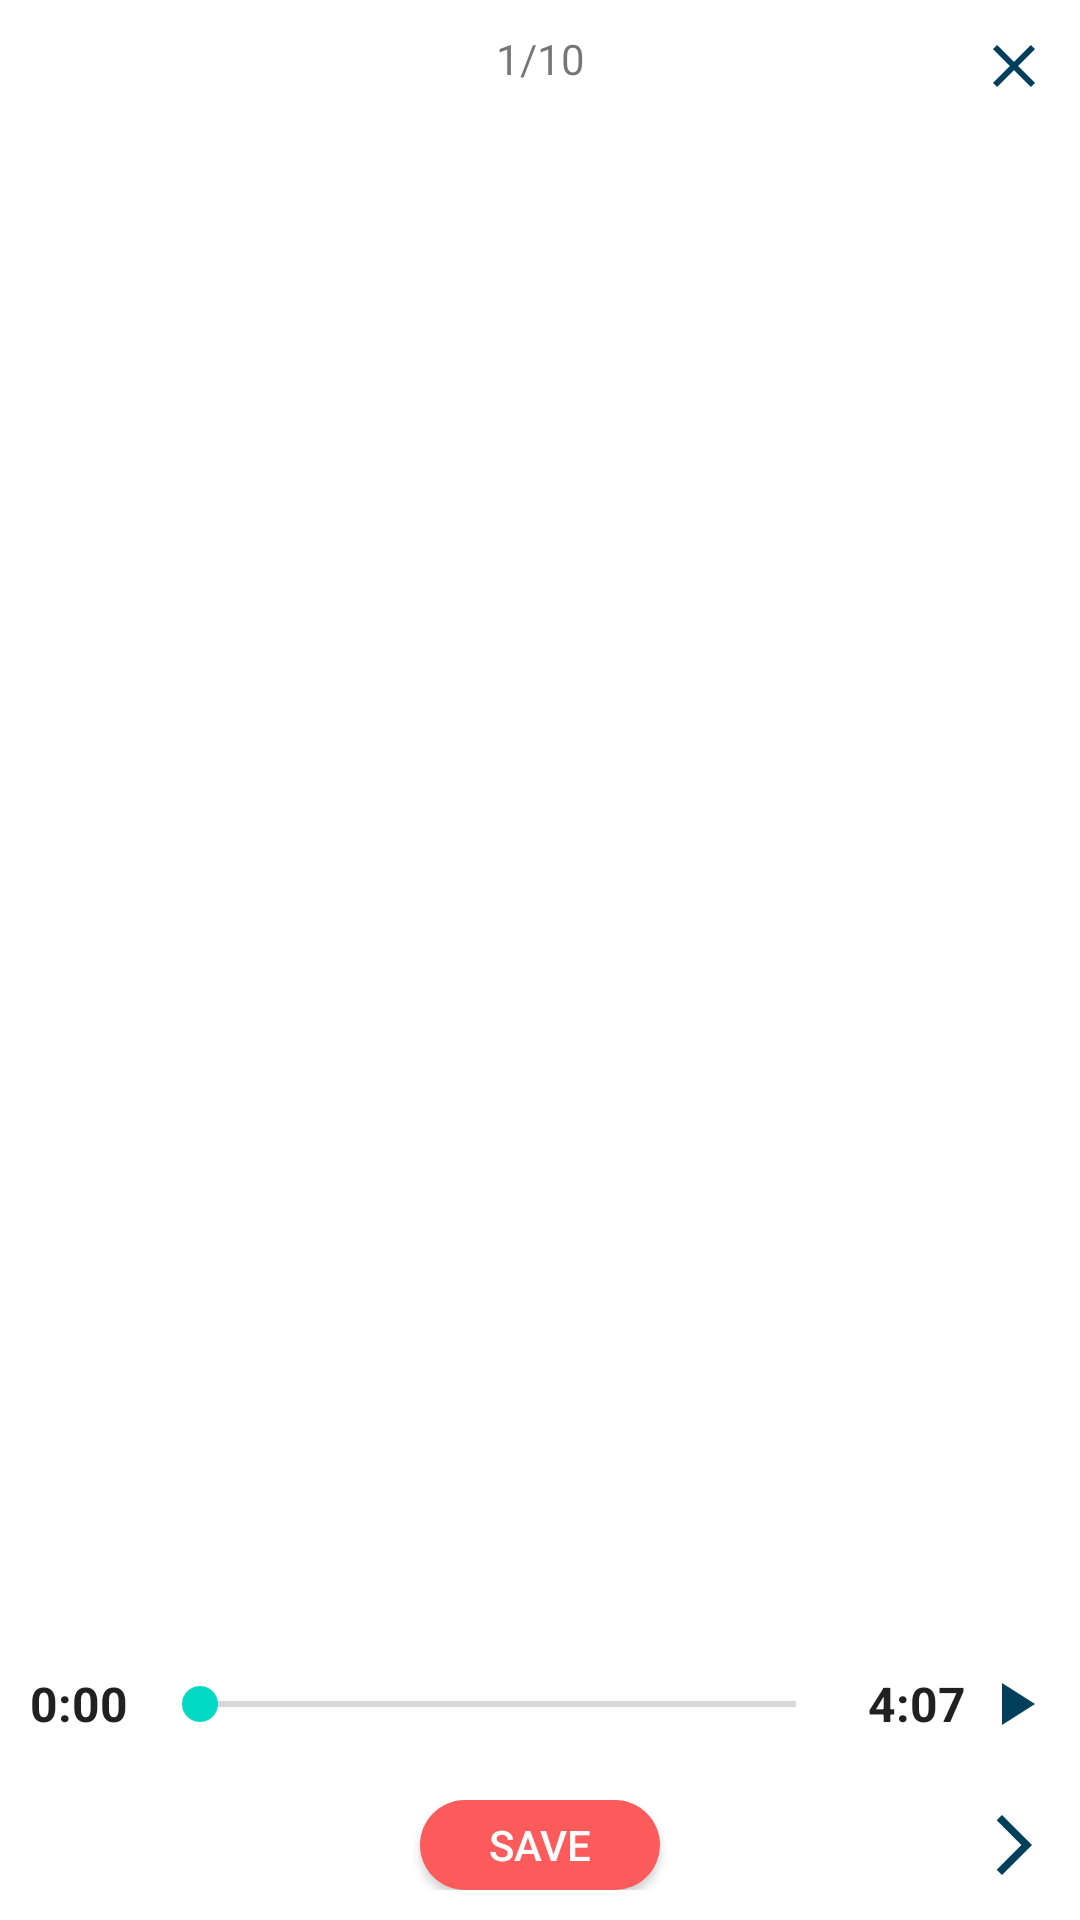

Layout XML and referenced resources for this Android screen:
<!-- AndroidManifest.xml: application theme Theme.Toeicadventure -->
<!-- res/layout/activity_full_test_part1.xml -->
<?xml version="1.0" encoding="utf-8"?>
<LinearLayout xmlns:android="http://schemas.android.com/apk/res/android"
    xmlns:app="http://schemas.android.com/apk/res-auto"
    xmlns:tools="http://schemas.android.com/tools"
    android:layout_width="match_parent"
    android:layout_height="match_parent"
    android:orientation="vertical"
    android:paddingHorizontal="10dp"
    android:paddingVertical="10dp"
    tools:context=".activity.FullTestPart1Activity">

    <LinearLayout
        android:layout_width="match_parent"
        android:layout_height="wrap_content"
        android:layout_marginBottom="10dp"
        android:orientation="horizontal">
        <ImageView
            android:layout_width="wrap_content"
            android:layout_height="wrap_content"
            android:src="@drawable/close"
            android:visibility="invisible"/>
        <TextView
            android:layout_width="0dp"
            android:layout_height="wrap_content"
            android:layout_weight="1"
            android:id="@+id/tvIndex"
            android:gravity="center"
            android:textAlignment="center"
            android:text="1/10"/>
        <ImageView
            android:layout_width="wrap_content"
            android:layout_height="wrap_content"
            android:id="@+id/ivClose"
            android:src="@drawable/close" />
    </LinearLayout>
    <ImageView
        android:layout_width="match_parent"
        android:layout_height="0dp"
        android:layout_weight="1"
        android:scaleType="fitXY"
        android:id="@+id/ivQuestion"
        android:src="@drawable/part1_thumbnail"
        android:layout_marginHorizontal="20dp"
        android:layout_marginBottom="10dp" />
    <LinearLayout
        android:layout_width="match_parent"
        android:layout_height="0dp"
        android:layout_weight="1"
        android:orientation="vertical">
        <ListView
            android:layout_width="match_parent"
            android:layout_height="wrap_content"
            android:id="@+id/lvQuestion"
            android:divider="@null"
            android:dividerHeight="0dp"/>
    </LinearLayout>
    <TextView
        android:layout_width="match_parent"
        android:layout_height="wrap_content"
        android:id="@+id/tvTranscript"
        android:background="@drawable/sharp_cardview_bg"
        android:textColor="@color/black"
        android:visibility="invisible"/>
    <LinearLayout
        android:layout_width="match_parent"
        android:layout_height="wrap_content"
        android:orientation="horizontal"
        android:layout_marginVertical="20dp"
        android:gravity="center_vertical">
        <TextView
            android:layout_width="wrap_content"
            android:layout_height="wrap_content"
            android:id="@+id/tvCurrentTime"
            android:text="0:00"
            android:textSize="16sp"
            android:textStyle="bold"
            android:textColor="#212121"/>
        <SeekBar
            android:layout_width="0dp"
            android:layout_height="wrap_content"
            android:layout_marginStart="8dp"
            android:layout_marginEnd="8dp"
            android:layout_weight="1"
            android:id="@+id/sbAudio"/>
        <TextView
            android:layout_width="wrap_content"
            android:layout_height="wrap_content"
            android:id="@+id/tvTotalDuration"
            android:text="4:07"
            android:textSize="16sp"
            android:textStyle="bold"
            android:textColor="#212121"/>
        <ImageView
            android:layout_width="wrap_content"
            android:layout_height="wrap_content"
            android:id="@+id/ivPlayPause"
            android:src="@drawable/play_audio"
            android:layout_marginStart="4dp"/>
    </LinearLayout>
    <LinearLayout
        android:layout_width="match_parent"
        android:layout_height="wrap_content"
        android:orientation="horizontal"
        android:gravity="center_vertical">
        <ImageView
            android:layout_width="24dp"
            android:layout_height="wrap_content"
            android:src="@null"
            android:id="@+id/ivPrev"/>
        <LinearLayout
            android:layout_width="0dp"
            android:layout_height="30dp"
            android:layout_weight="1"
            android:gravity="center">
            <android.widget.Button
                android:layout_width="80dp"
                android:layout_height="match_parent"
                android:background="@drawable/button"
                android:textColor="@color/white"
                android:text="Save"
                android:id="@+id/btnSubmit"/>
        </LinearLayout>
        <ImageView
            android:layout_width="wrap_content"
            android:layout_height="wrap_content"
            android:src="@drawable/next_question"
            android:id="@+id/ivNext" />
    </LinearLayout>
</LinearLayout>
<!-- resources referenced by this layout -->
<resources>
  <color name="black">#FF000000</color>
  <color name="white">#FDFDFD</color>
  <!-- drawable button (drawable) -->
  <?xml version="1.0" encoding="utf-8"?>
  <shape xmlns:android="http://schemas.android.com/apk/res/android"
      android:shape="rectangle"
      android:padding="10dp">
  
      <solid android:color="@color/pink"/>
      <corners android:radius="25dp"/>
  </shape>
  <!-- drawable close (drawable) -->
  <vector android:height="24dp" android:tint="#003F5C"
      android:viewportHeight="24" android:viewportWidth="24"
      android:width="24dp" xmlns:android="http://schemas.android.com/apk/res/android">
      <path android:fillColor="@android:color/white" android:pathData="M19,6.41L17.59,5 12,10.59 6.41,5 5,6.41 10.59,12 5,17.59 6.41,19 12,13.41 17.59,19 19,17.59 13.41,12z"/>
  </vector>
  <!-- drawable next_question (drawable) -->
  <vector android:autoMirrored="true" android:height="24dp"
      android:tint="#003F5C" android:viewportHeight="24"
      android:viewportWidth="24" android:width="24dp" xmlns:android="http://schemas.android.com/apk/res/android">
      <path android:fillColor="@android:color/white" android:pathData="M6.23,20.23l1.77,1.77l10,-10l-10,-10l-1.77,1.77l8.23,8.23z"/>
  </vector>
  <!-- drawable play_audio (drawable) -->
  <vector android:height="24dp" android:tint="#003F5C"
      android:viewportHeight="24" android:viewportWidth="24"
      android:width="24dp" xmlns:android="http://schemas.android.com/apk/res/android">
      <path android:fillColor="@android:color/white" android:pathData="M8,5v14l11,-7z"/>
  </vector>
  <!-- drawable sharp_cardview_bg (drawable) -->
  <?xml version="1.0" encoding="UTF-8"?>
  <shape xmlns:android="http://schemas.android.com/apk/res/android">
      <solid android:color="@color/cardview_background"/>
  
      <padding android:left="10dp"
          android:top="10dp"
          android:right="10dp"
          android:bottom="10dp"
          />
  
      <corners android:bottomRightRadius="10dp" android:bottomLeftRadius="10dp"
          android:topLeftRadius="10dp" android:topRightRadius="10dp"/>
  </shape>
  <style name="Theme.Toeicadventure" parent="Theme.MaterialComponents.DayNight.NoActionBar">
          
          <item name="colorPrimary">@color/purple_500</item>
          <item name="colorPrimaryVariant">@color/purple_700</item>
          <item name="colorOnPrimary">@color/white</item>
          
          <item name="colorSecondary">@color/teal_200</item>
          <item name="colorSecondaryVariant">@color/teal_700</item>
          <item name="colorOnSecondary">@color/black</item>
          
          <item name="android:statusBarColor" tools:targetApi="l">?attr/colorPrimaryVariant</item>
          
      </style>
  <color name="pink">#FB5B5A</color>
  <color name="cardview_background">#E8E8E8</color>
  <color name="purple_500">#FF6200EE</color>
  <color name="purple_700">#FF3700B3</color>
  <color name="teal_200">#FF03DAC5</color>
  <color name="teal_700">#FF018786</color>
</resources>
